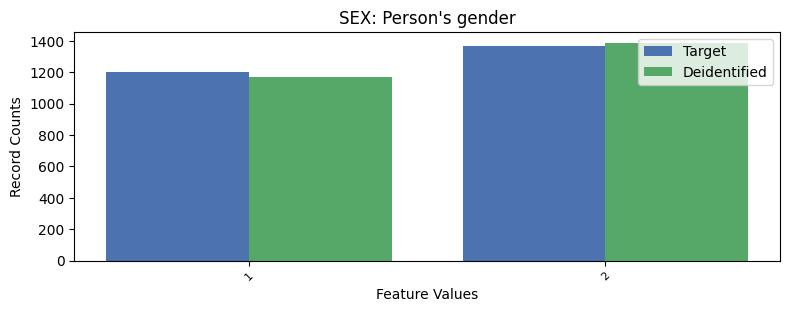

The file beside this chart, header and first rows:
, SEX, count_target, count_deidentified
0, 2, 1365, 1386
1, 1, 1203, 1169
